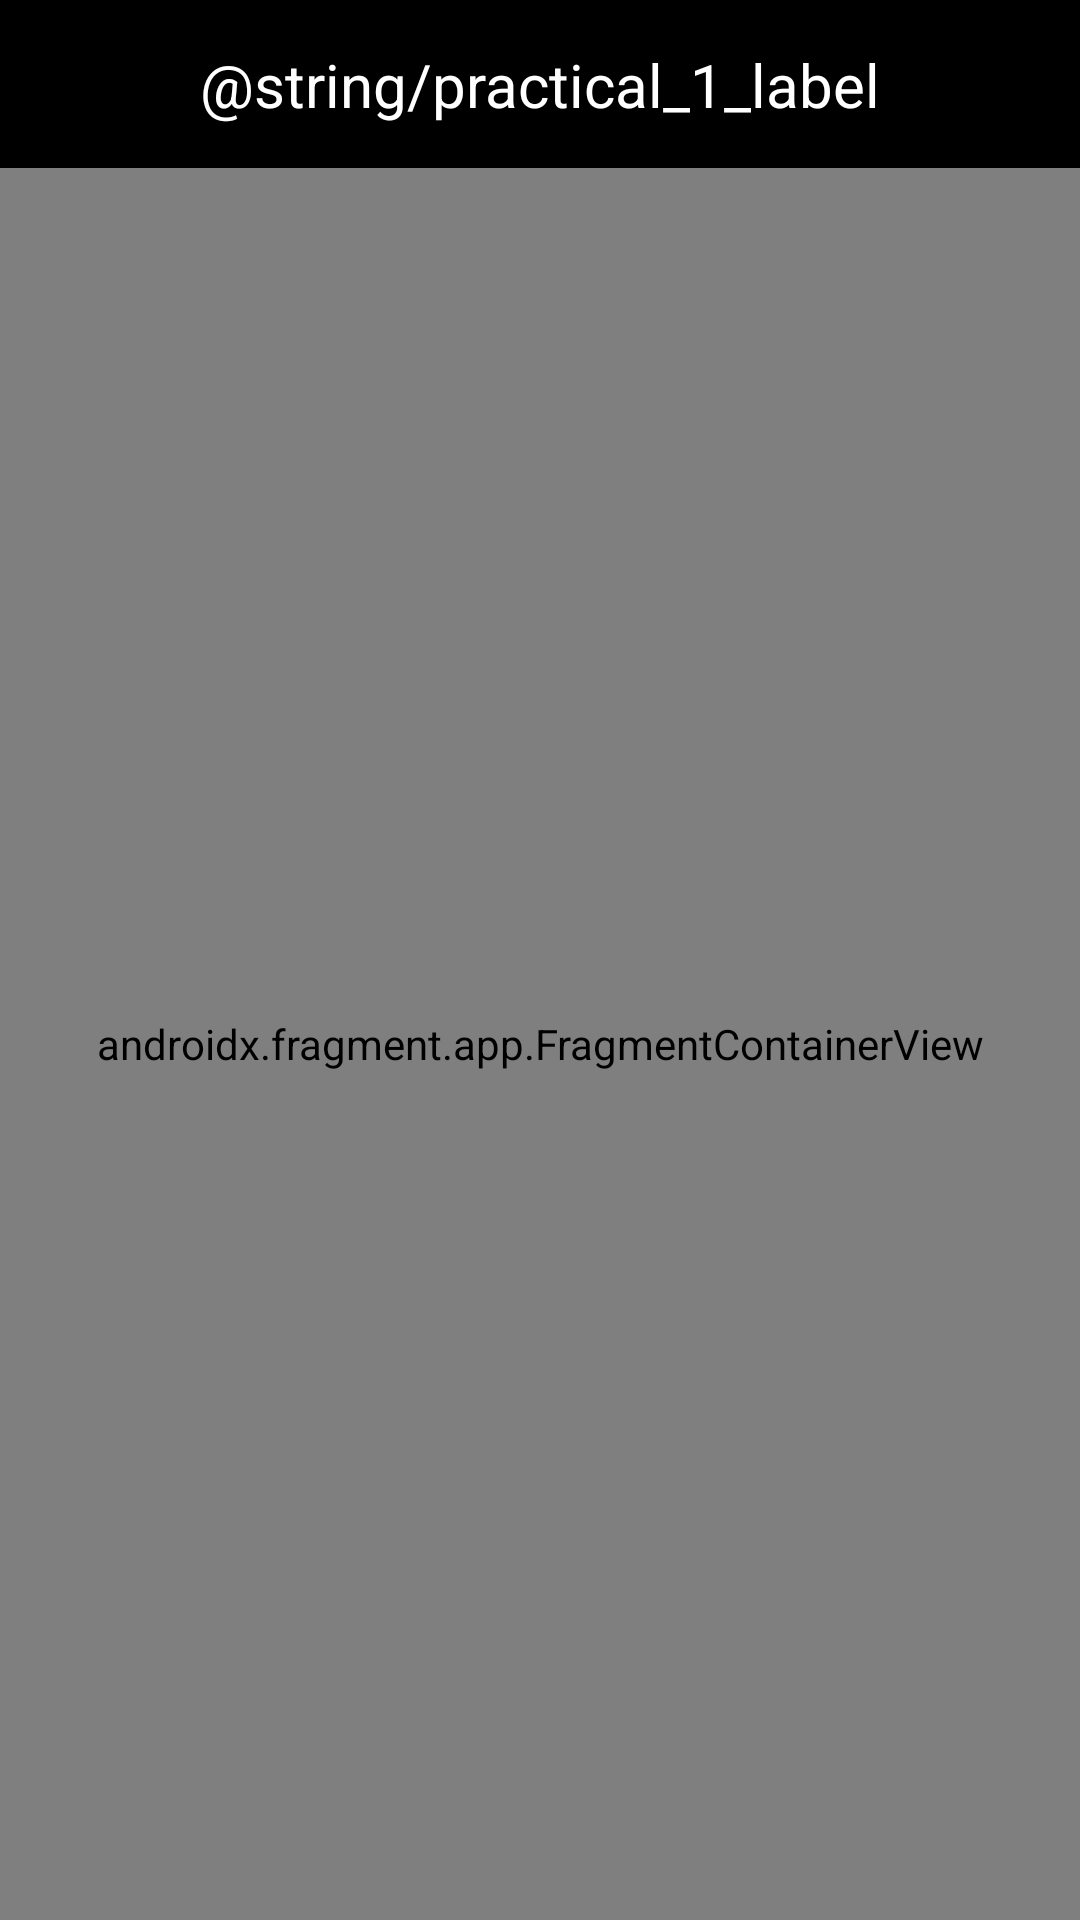

Here is an Android app screen rendered from its layout file. Give the layout XML and the strings, colors and styles it references.
<!-- AndroidManifest.xml: application theme Theme.MobileProgrammingPracticals -->
<!-- res/layout/activity_practical2.xml -->
<?xml version="1.0" encoding="utf-8"?>
<androidx.constraintlayout.widget.ConstraintLayout xmlns:android="http://schemas.android.com/apk/res/android"
    xmlns:app="http://schemas.android.com/apk/res-auto"
    android:layout_width="match_parent"
    android:layout_height="match_parent">

    <include
        android:id="@+id/tb_practical2_first_activity"
        layout="@layout/toolbar"
        android:layout_width="match_parent"
        android:layout_height="wrap_content"
        app:layout_constraintEnd_toEndOf="parent" />

    <androidx.fragment.app.FragmentContainerView
        android:id="@+id/map"
        android:name="com.google.android.gms.maps.SupportMapFragment"
        android:layout_width="match_parent"
        android:layout_height="0dp"
        app:layout_constraintBottom_toBottomOf="parent"
        app:layout_constraintEnd_toEndOf="parent"
        app:layout_constraintStart_toStartOf="parent"
        app:layout_constraintTop_toBottomOf="@+id/tb_practical2_first_activity" />

</androidx.constraintlayout.widget.ConstraintLayout>
<!-- res/layout/toolbar.xml (included above) -->
<?xml version="1.0" encoding="utf-8"?>
<androidx.constraintlayout.widget.ConstraintLayout xmlns:android="http://schemas.android.com/apk/res/android"
    xmlns:app="http://schemas.android.com/apk/res-auto"
    android:layout_width="match_parent"
    android:layout_height="wrap_content">

    <androidx.appcompat.widget.Toolbar
        android:id="@+id/tb_main"
        android:layout_width="match_parent"
        android:layout_height="wrap_content"
        android:background="@color/black"
        android:minHeight="?attr/actionBarSize"
        app:layout_constraintEnd_toEndOf="parent"
        app:layout_constraintStart_toStartOf="parent"
        app:layout_constraintTop_toTopOf="parent" />

    <TextView
        android:id="@+id/tb_title_text"
        android:layout_width="wrap_content"
        android:layout_height="wrap_content"
        android:text="@string/practical_1_label"
        android:textColor="#ffffff"
        android:textSize="20sp"
        app:layout_constraintBottom_toBottomOf="@+id/tb_main"
        app:layout_constraintEnd_toEndOf="parent"
        app:layout_constraintStart_toStartOf="parent"
        app:layout_constraintTop_toTopOf="@+id/tb_main" />

</androidx.constraintlayout.widget.ConstraintLayout>
<!-- resources referenced by this layout -->
<resources>
  <color name="black">#FF000000</color>
  <style name="Theme.MobileProgrammingPracticals" parent="Theme.AppCompat.DayNight.NoActionBar">
          
          <item name="colorPrimary">@color/purple_500</item>
          <item name="colorPrimaryVariant">@color/purple_700</item>
          <item name="colorOnPrimary">@color/white</item>
          
          <item name="colorSecondary">@color/teal_200</item>
          <item name="colorSecondaryVariant">@color/teal_700</item>
          <item name="colorOnSecondary">@color/black</item>
          
          <item name="android:statusBarColor">?attr/colorPrimaryVariant</item>
          
      </style>
  <color name="purple_500">#FF6200EE</color>
  <color name="purple_700">#FF3700B3</color>
  <color name="white">#FFFFFFFF</color>
  <color name="teal_200">#FF03DAC5</color>
  <color name="teal_700">#FF018786</color>
</resources>
